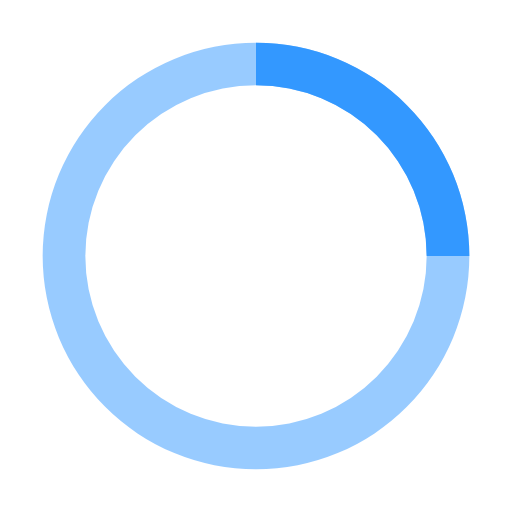
t = 0.00 s
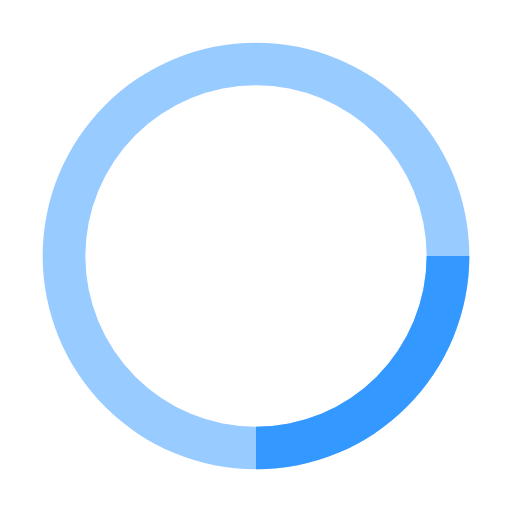
t = 0.25 s
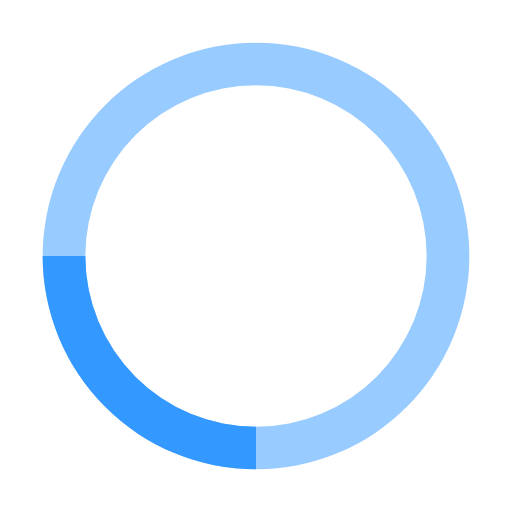
t = 0.50 s
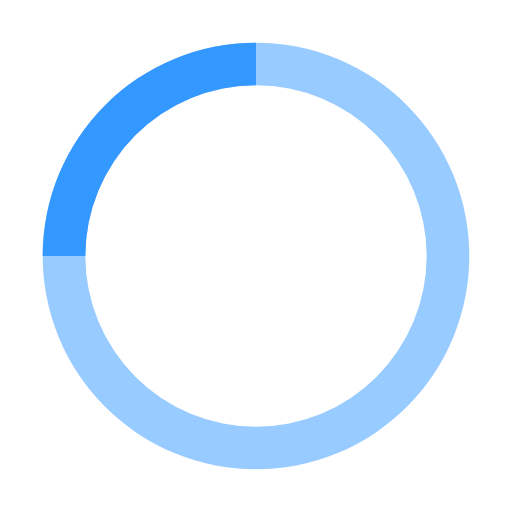
t = 0.75 s

The animated SVG that drew these frames (rendered in a browser with its animation timeline set to each time). Animation: 1 SMIL element (animateTransform=1); one cycle of 1.00 s, repeats indefinitely.

<svg xmlns="http://www.w3.org/2000/svg" width="1em" height="1em" preserveAspectRatio="xMidYMid meet" viewBox="0 0 24 24"><path fill="#3398ff" d="M12 2A10 10 0 1 0 22 12A10 10 0 0 0 12 2Zm0 18a8 8 0 1 1 8-8A8 8 0 0 1 12 20Z" opacity=".5"/><path fill="#3398ff" d="M20 12h2A10 10 0 0 0 12 2V4A8 8 0 0 1 20 12Z"><animateTransform attributeName="transform" dur="1s" from="0 12 12" repeatCount="indefinite" to="360 12 12" type="rotate"/></path></svg>
